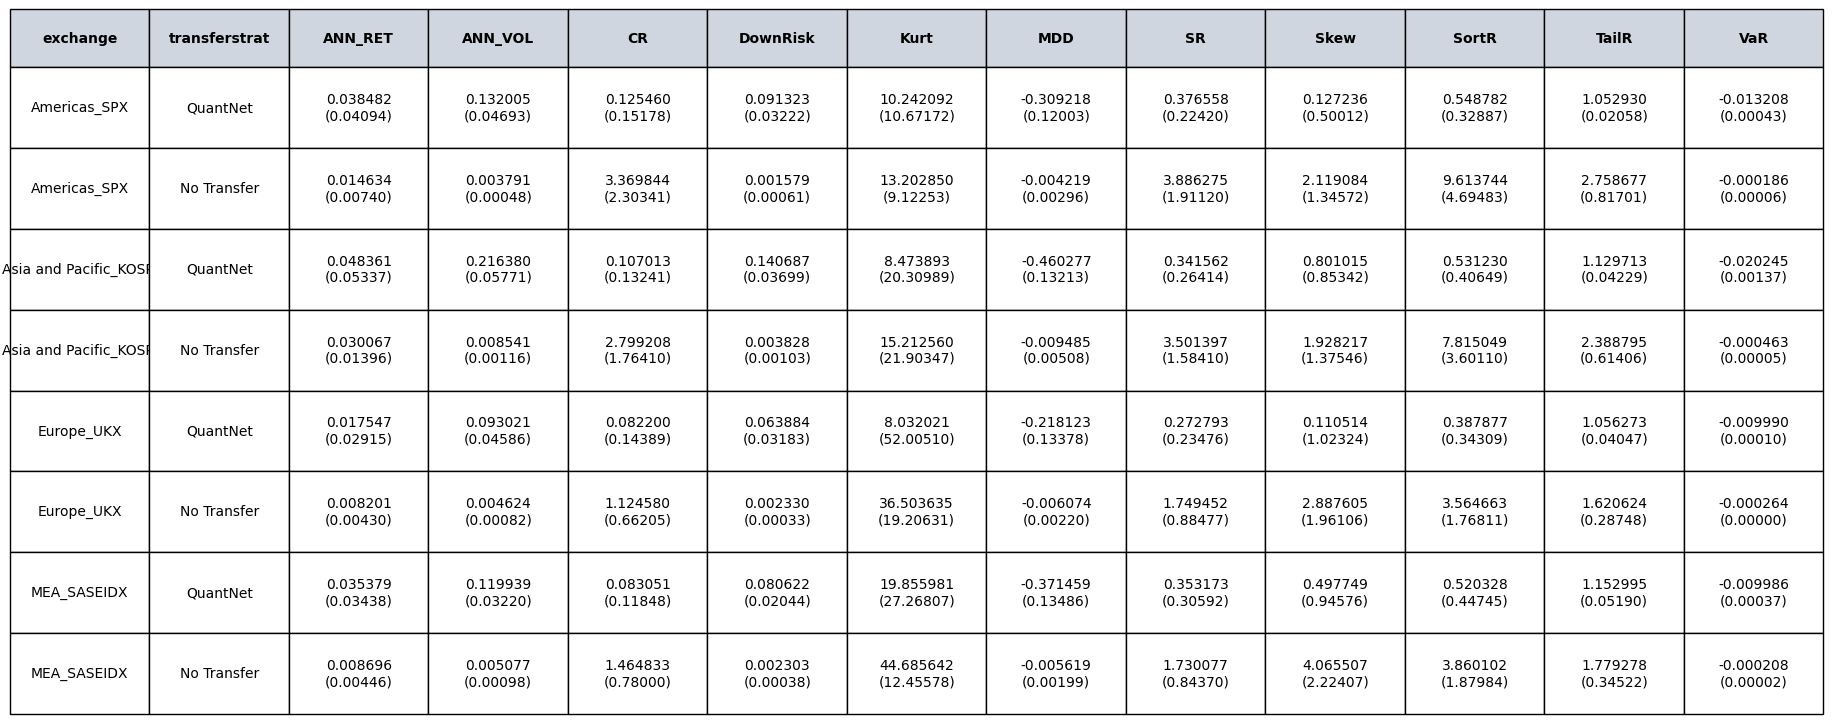

The table this chart was drawn from, first rows:
, median_SR, mad_SR, median_CR, mad_CR, median_MDD, mad_MDD, median_ANN_RET, mad_ANN_RET, median_ANN_VOL, mad_ANN_VOL, median_SortR, mad_SortR, median_DownRisk, mad_DownRisk, median_VaR, mad_VaR, median_TailR, mad_TailR, median_Skew, mad_Skew, median_Kurt, mad_Kurt, exchange
0, 0.3766, 0.2242, 0.1255, 0.1518, -0.3092, 0.12, 0.03848, 0.04094, 0.132, 0.04693, 0.5488, 0.3289, 0.09132, 0.03222, -0.01321, 0.0004347, 1.053, 0.02058, 0.1272, 0.5001, 10.24, 10.67, Americas_SPX
1, 3.886, 1.911, 3.37, 2.303, -0.004219, 0.002957, 0.01463, 0.007397, 0.003791, 0.0004821, 9.614, 4.695, 0.001579, 0.0006095, -0.0001856, 5.594524030471111e-05, 2.759, 0.817, 2.119, 1.346, 13.2, 9.123, Americas_SPX
2, 0.3416, 0.2641, 0.107, 0.1324, -0.4603, 0.1321, 0.04836, 0.05337, 0.2164, 0.05771, 0.5312, 0.4065, 0.1407, 0.03699, -0.02024, 0.001368, 1.13, 0.04229, 0.801, 0.8534, 8.474, 20.31, Asia and Pacific_KOSPI
3, 3.501, 1.584, 2.799, 1.764, -0.009485, 0.005083, 0.03007, 0.01396, 0.008541, 0.001161, 7.815, 3.601, 0.003828, 0.001026, -0.0004634, 5.4242125267200035e-05, 2.389, 0.6141, 1.928, 1.375, 15.21, 21.9, Asia and Pacific_KOSPI
4, 0.2728, 0.2348, 0.0822, 0.1439, -0.2181, 0.1338, 0.01755, 0.02915, 0.09302, 0.04586, 0.3879, 0.3431, 0.06388, 0.03183, -0.00999, 9.691093300326649e-05, 1.056, 0.04047, 0.1105, 1.023, 8.032, 52.01, Europe_UKX
5, 1.749, 0.8848, 1.125, 0.662, -0.006074, 0.002204, 0.008201, 0.004299, 0.004624, 0.0008193, 3.565, 1.768, 0.00233, 0.0003325, -0.0002637, 4.470129895600007e-06, 1.621, 0.2875, 2.888, 1.961, 36.5, 19.21, Europe_UKX
6, 0.3532, 0.3059, 0.08305, 0.1185, -0.3715, 0.1349, 0.03538, 0.03438, 0.1199, 0.0322, 0.5203, 0.4475, 0.08062, 0.02044, -0.009986, 0.0003703, 1.153, 0.0519, 0.4977, 0.9458, 19.86, 27.27, MEA_SASEIDX
7, 1.73, 0.8437, 1.465, 0.78, -0.005619, 0.001985, 0.008696, 0.004464, 0.005077, 0.0009801, 3.86, 1.88, 0.002303, 0.0003782, -0.0002082, 1.8546614493511117e-05, 1.779, 0.3452, 4.066, 2.224, 44.69, 12.46, MEA_SASEIDX
